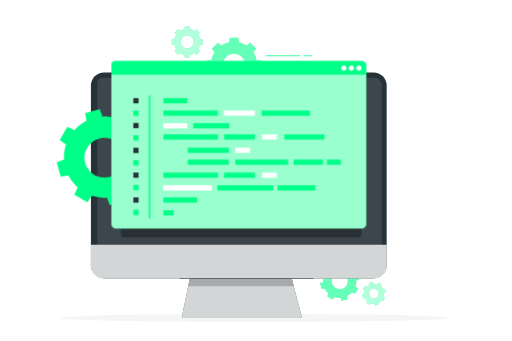
t = 0.00 s
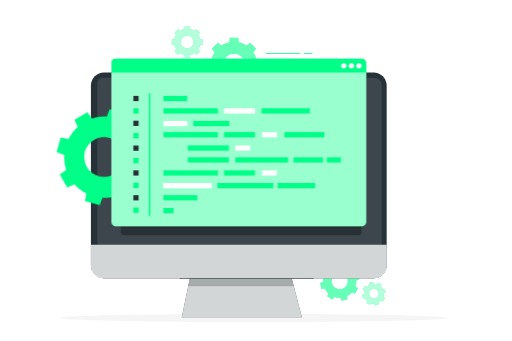
t = 1.25 s
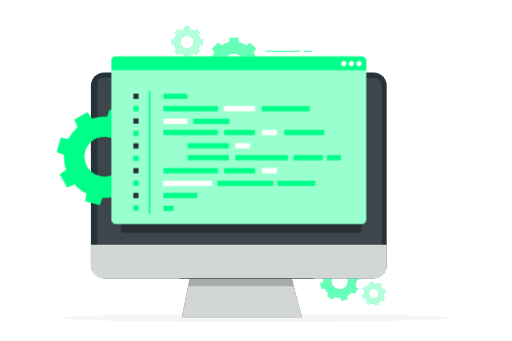
t = 2.00 s
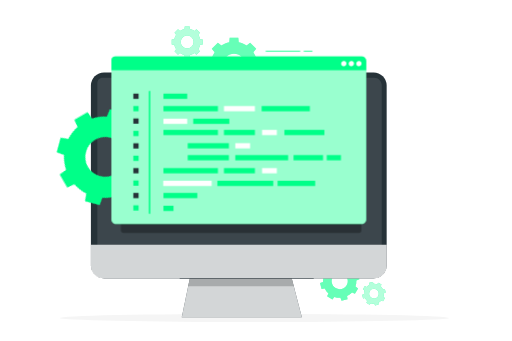
t = 3.50 s
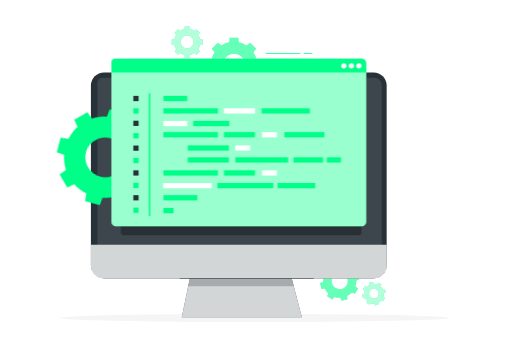
t = 4.25 s
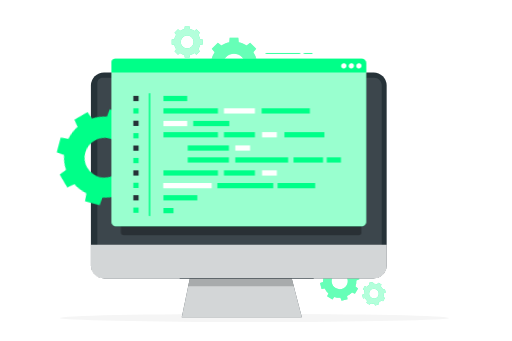
t = 5.75 s

The animated SVG that drew these frames (rendered in a browser with its animation timeline set to each time). Animation: 2 CSS @keyframes rules; one cycle of 6.50 s, repeats indefinitely.

<svg class="animated" id="freepik_stories-software-tester" xmlns="http://www.w3.org/2000/svg" viewBox="0 0 750 500" version="1.1" xmlns:xlink="http://www.w3.org/1999/xlink" xmlns:svgjs="http://svgjs.com/svgjs"><style>svg#freepik_stories-software-tester:not(.animated) .animable {opacity: 0;}svg#freepik_stories-software-tester.animated #freepik--Gear_1--inject-78 {animation: 6s Infinite  linear spin;animation-delay: -0.5s;}svg#freepik_stories-software-tester.animated #freepik--Tab--inject-78 {animation: 1.5s Infinite  linear floating;animation-delay: 0s;}         @keyframes spin {             from {                 transform: rotate(0);               }               to {                 transform: rotate(360deg);               }         }                 @keyframes floating {                0% {                    opacity: 1;                    transform: translateY(0px);                }                50% {                    transform: translateY(-10px);                }                100% {                    opacity: 1;                    transform: translateY(0px);                }            }        .animator-hidden { display: none; }</style><g id="freepik--background-complete--inject-78" class="animable animator-hidden" style="transform-origin: 375px 249.142px;"><g id="elvtyqe59x5fs" class="animable" style="transform-origin: 375px 229.83px;"><g id="elnkswakwwl8o" class="animable" style="transform-origin: 375px 212.709px;"><g id="elqde6jz68lv" class="animable" style="transform-origin: 375px 182.114px;"><g id="eltzht32ayqm" class="animable" style="transform-origin: 479.147px 182.114px;"><path d="M673.734,319.613h-180.746c-3.232,0-5.862-2.63-5.862-5.862V50.477c0-3.232,2.63-5.862,5.862-5.862h180.746c3.232,0,5.862,2.629,5.862,5.862V313.751c0,3.233-2.63,5.862-5.862,5.862ZM492.988,44.866c-3.095,0-5.612,2.518-5.612,5.612V313.751c0,3.095,2.518,5.612,5.612,5.612h180.746c3.095,0,5.612-2.518,5.612-5.612V50.477c0-3.094-2.518-5.612-5.612-5.612h-180.746Z" style="fill: rgb(224, 224, 224); transform-origin: 583.361px 182.114px;" id="elxlyyclvv4nm" class="animable"></path><path d="M465.306,319.613h-180.747c-3.232,0-5.862-2.63-5.862-5.862V50.477c0-3.232,2.629-5.862,5.862-5.862h180.747c3.232,0,5.862,2.629,5.862,5.862V313.751c0,3.233-2.63,5.862-5.862,5.862ZM284.559,44.866c-3.094,0-5.612,2.518-5.612,5.612V313.751c0,3.095,2.518,5.612,5.612,5.612h180.747c3.095,0,5.612-2.518,5.612-5.612V50.477c0-3.094-2.518-5.612-5.612-5.612h-180.747Z" style="fill: rgb(224, 224, 224); transform-origin: 374.933px 182.114px;" id="ely3dcu8228ud" class="animable"></path></g><path d="M257.012,319.613H76.266c-3.232,0-5.862-2.63-5.862-5.862V50.477c0-3.232,2.629-5.862,5.862-5.862h180.746c3.232,0,5.862,2.629,5.862,5.862V313.751c0,3.233-2.63,5.862-5.862,5.862ZM76.266,44.866c-3.094,0-5.612,2.518-5.612,5.612V313.751c0,3.095,2.518,5.612,5.612,5.612h180.746c3.095,0,5.612-2.518,5.612-5.612V50.477c0-3.094-2.517-5.612-5.612-5.612H76.266Z" style="fill: rgb(224, 224, 224); transform-origin: 166.639px 182.114px;" id="eltszwlbb8b6" class="animable"></path></g><rect y="380.683" width="750" height=".12" style="fill: rgb(224, 224, 224); transform-origin: 375px 380.743px;" id="el2xpxkqogxlk" class="animable"></rect></g><g id="elupu69ah7kno" class="animable" style="transform-origin: 375px 406.153px;"><rect x="653.626" y="410.059" width="55.729" height=".421" style="fill: rgb(235, 235, 235); transform-origin: 681.49px 410.27px;" id="elliamodcmxtk" class="animable"></rect><rect x="495.044" y="414.624" width="14.627" height=".421" style="fill: rgb(235, 235, 235); transform-origin: 502.357px 414.835px;" id="elawff19su4wh" class="animable"></rect><rect x="40.645" y="397.261" width="72.675" height=".421" style="fill: rgb(235, 235, 235); transform-origin: 76.9825px 397.472px;" id="elveiqx7895uc" class="animable"></rect><rect x="128.299" y="397.261" width="10.655" height=".421" style="fill: rgb(235, 235, 235); transform-origin: 133.626px 397.472px;" id="el8ewdadnfs4x" class="animable"></rect><rect x="173.586" y="404.365" width="157.613" height=".421" style="fill: rgb(235, 235, 235); transform-origin: 252.393px 404.576px;" id="eloq6q2iwk9lf" class="animable"></rect></g></g><g id="eleu3hpatl64" class="animable" style="transform-origin: 85.3249px 371.445px;"><path d="M82.707,341.945l-11.928,10.966,44.071,47.204s17.907-14.64,5.369-32.839c-12.538-18.199-28.796-25.133-37.512-25.332Z" style="fill: rgb(224, 224, 224); transform-origin: 97.7266px 371.03px;" id="el4q7fdjwtf9" class="animable"></path><path d="M88.101,315.963c2.477,1.694,4.384,4.561,5.617,7.256,1.277,2.79,1.976,5.798,2.029,8.867,.106,6.125-2.648,12.159-7.149,16.268-2.062,1.883-5.004-1.309-2.938-3.195,3.618-3.304,5.747-8.001,5.753-12.913,.003-2.357-.524-4.738-1.488-6.887-.902-2.012-2.262-4.44-4.125-5.713-2.303-1.575-.008-5.261,2.3-3.683h0Z" style="fill: rgb(224, 224, 224); transform-origin: 90.2972px 332.253px;" id="elhvln0h1lad5" class="animable"></path><path d="M126.122,335.963c-9.32,3.194-16.63,11.115-19.35,20.533-.777,2.691-4.925,1.407-4.15-1.276,3.184-11.024,11.766-19.795,22.576-23.499,1.118-.383,2.342,.612,2.583,1.659,.287,1.25-.557,2.205-1.659,2.583h0Z" style="fill: rgb(224, 224, 224); transform-origin: 115.182px 344.81px;" id="el4ban1ssjb64" class="animable"></path><path d="M138.758,366.574c-8.386-3.407-17.976-2.875-25.898,1.524-2.441,1.356-4.429-2.505-1.984-3.863,8.813-4.894,19.809-5.61,29.158-1.812,1.085,.441,1.802,1.524,1.437,2.713-.321,1.045-1.622,1.88-2.713,1.437h0Z" style="fill: rgb(224, 224, 224); transform-origin: 125.664px 364.191px;" id="el1fra51gz7ai" class="animable"></path><path d="M55.717,366.76l11.928-10.967,43.344,47.872s-16.089,16.617-33.173,2.598-22.632-30.801-22.099-39.503Z" style="fill: rgb(224, 224, 224); transform-origin: 83.3357px 383.839px;" id="el81ccryt8xah" class="animable"></path><path d="M33.237,367.974c1.086,1.916,3.322,3.449,5.198,4.507,2.103,1.186,4.48,1.942,6.888,2.142,4.895,.406,9.754-1.321,13.349-4.65,2.05-1.898,4.991,1.295,2.938,3.196-4.472,4.14-10.716,6.379-16.81,5.76-3.051-.31-5.996-1.255-8.665-2.765-2.581-1.461-5.278-3.593-6.76-6.206-1.377-2.429,2.484-4.415,3.863-1.984h0Z" style="fill: rgb(224, 224, 224); transform-origin: 45.6947px 372.949px;" id="elw2q429ff2nl" class="animable"></path><path d="M41.967,408.245c4.597-10.46,14.056-18.278,25.308-20.527,2.736-.547,3.673,3.693,.924,4.242-9.613,1.921-18.119,8.542-22.083,17.561-.475,1.081-1.498,1.796-2.713,1.437-1.024-.303-1.908-1.642-1.437-2.713h0Z" style="fill: rgb(224, 224, 224); transform-origin: 55.844px 399.361px;" id="elvpx8mne3rda" class="animable"></path><path d="M71.319,425.603c-3.001-9.634-1.366-20.532,4.249-28.904,1.556-2.319,5.241-.022,3.683,2.3-5.048,7.525-6.382,17.037-3.69,25.679,.349,1.119-.585,2.349-1.659,2.583-1.228,.267-2.233-.536-2.583-1.659h0Z" style="fill: rgb(224, 224, 224); transform-origin: 74.7331px 411.523px;" id="elmgdkcipcqt8" class="animable"></path><path d="M79.698,340.147c.159,.354-12.392-10.39-23.049-.592-10.657,9.798-2.595,24.178-2.595,24.178l25.644-23.586Z" style="fill: rgb(224, 224, 224); transform-origin: 65.4156px 349.577px;" id="elwamrrvu4gef" class="animable"></path></g><path d="M576.479,78.665c-1.925,2.932-3.22,6.152-3.91,9.474l-5.291,.498v10.245l5.291,.499c.689,3.321,1.984,6.541,3.909,9.474l-3.379,4.081,7.245,7.245,4.081-3.379c2.932,1.925,6.153,3.22,9.474,3.909l.498,5.291h10.245l.498-5.29c3.322-.69,6.542-1.985,9.474-3.91l4.081,3.379,7.245-7.245-3.379-4.082c1.925-2.932,3.22-6.152,3.909-9.474l5.29-.499v-10.245l-5.29-.499c-.69-3.321-1.985-6.541-3.91-9.473l3.379-4.081-7.245-7.245-4.081,3.379c-2.932-1.925-6.153-3.221-9.473-3.91l-.499-5.29h-10.245l-.498,5.291c-3.321,.69-6.541,1.984-9.473,3.909l-4.081-3.379-7.245,7.245,3.379,4.082Zm32.755,5.18c5.126,5.127,5.127,13.439,0,18.566-5.127,5.127-13.44,5.126-18.566,0-5.127-5.127-5.127-13.439,0-18.566,5.127-5.127,13.439-5.127,18.566,0Z" style="fill: rgb(224, 224, 224); transform-origin: 599.519px 93.7595px;" id="ellk1ijg7tk8f" class="animable"></path><path d="M642.888,78.8c-1.138,1.733-1.903,3.636-2.311,5.599l-3.127,.294v6.055l3.127,.295c.407,1.963,1.173,3.866,2.31,5.599l-1.997,2.412,4.282,4.282,2.412-1.997c1.733,1.138,3.636,1.903,5.599,2.311l.294,3.127h6.055l.295-3.127c1.963-.408,3.866-1.173,5.599-2.311l2.412,1.997,4.282-4.282-1.997-2.412c1.138-1.733,1.903-3.636,2.31-5.599l3.126-.295v-6.055l-3.126-.295c-.408-1.963-1.173-3.866-2.311-5.599l1.997-2.412-4.282-4.282-2.412,1.997c-1.733-1.138-3.636-1.904-5.599-2.311l-.295-3.127h-6.055l-.294,3.127c-1.963,.408-3.866,1.173-5.599,2.31l-2.412-1.997-4.282,4.282,1.997,2.412Zm19.359,3.061c3.03,3.03,3.03,7.943,0,10.973-3.03,3.03-7.943,3.03-10.973,0s-3.03-7.943,0-10.973c3.03-3.03,7.943-3.03,10.973,0Z" style="fill: rgb(240, 240, 240); transform-origin: 656.504px 87.7205px;" id="elr6jnx0egfqn" class="animable"></path><path d="M85.521,132.23c-1.138,1.733-1.903,3.636-2.311,5.599l-3.127,.294v6.055l3.127,.295c.407,1.963,1.173,3.866,2.31,5.599l-1.997,2.412,4.282,4.282,2.412-1.997c1.733,1.138,3.636,1.903,5.599,2.311l.294,3.127h6.055l.295-3.127c1.963-.408,3.866-1.173,5.599-2.311l2.412,1.997,4.282-4.282-1.997-2.412c1.138-1.733,1.903-3.636,2.31-5.599l3.126-.295v-6.055l-3.126-.295c-.408-1.963-1.173-3.866-2.311-5.599l1.997-2.412-4.282-4.282-2.412,1.997c-1.733-1.138-3.636-1.904-5.599-2.311l-.295-3.127h-6.055l-.294,3.127c-1.963,.408-3.866,1.173-5.599,2.311l-2.412-1.997-4.282,4.282,1.997,2.412Zm19.359,3.062c3.03,3.03,3.03,7.943,0,10.973-3.03,3.03-7.943,3.03-10.973,0s-3.03-7.943,0-10.973c3.03-3.03,7.943-3.03,10.973,0Z" style="fill: rgb(240, 240, 240); transform-origin: 99.1375px 141.151px;" id="elbwem0tog8a5" class="animable"></path><path d="M162.378,406.13c-1.933,2.944-3.234,6.178-3.926,9.514l-5.313,.5v10.289l5.314,.501c.692,3.335,1.993,6.569,3.926,9.514l-3.394,4.099,7.276,7.275,4.099-3.393c2.945,1.933,6.179,3.234,9.514,3.926l.5,5.313h10.289l.501-5.313c3.336-.693,6.57-1.993,9.514-3.926l4.099,3.393,7.276-7.276-3.393-4.099c1.933-2.945,3.234-6.179,3.926-9.514l5.312-.501v-10.289l-5.312-.501c-.693-3.335-1.993-6.569-3.927-9.514l3.394-4.099-7.276-7.275-4.099,3.393c-2.945-1.933-6.179-3.234-9.514-3.927l-.501-5.313h-10.289l-.5,5.313c-3.335,.693-6.569,1.993-9.514,3.926l-4.099-3.393-7.276,7.276,3.394,4.099Zm32.895,5.202c5.148,5.148,5.149,13.497,0,18.645-5.149,5.149-13.497,5.149-18.646,0s-5.149-13.496,0-18.646c5.149-5.149,13.496-5.149,18.645,0Z" style="fill: rgb(240, 240, 240); transform-origin: 185.519px 421.288px;" id="el89ey2s4vbri" class="animable"></path></g><g id="freepik--Shadow--inject-78" class="animable" style="transform-origin: 372.69px 466.2px;"><ellipse cx="372.69" cy="466.2" rx="285.376" ry="5.907" style="fill: rgb(245, 245, 245); transform-origin: 372.69px 466.2px;" id="eltw0gl18us8" class="animable"></ellipse></g><g id="freepik--Gears_2--inject-78" class="animable" style="transform-origin: 408.342px 243.366px;"><g id="eld81ylln2ze" class="animable" style="transform-origin: 497.748px 412.22px;"><path d="M474.597,404.293c-1.013,2.947-1.419,6.003-1.282,9.014l-4.444,1.592,2.252,8.818,4.664-.734c1.323,2.707,3.146,5.194,5.448,7.294l-2.011,4.256,7.828,4.643,2.77-3.805c2.947,1.012,6.004,1.419,9.014,1.282l1.592,4.444,8.818-2.253-.734-4.663c2.707-1.324,5.194-3.147,7.295-5.448l4.256,2.011,4.643-7.828-3.805-2.77c1.012-2.947,1.419-6.003,1.282-9.014l4.443-1.592-2.252-8.818-4.663,.734c-1.324-2.707-3.147-5.194-5.448-7.294l2.011-4.256-7.828-4.643-2.77,3.806c-2.947-1.013-6.004-1.42-9.014-1.283l-1.592-4.444-8.818,2.253,.734,4.663c-2.707,1.324-5.194,3.146-7.294,5.448l-4.256-2.011-4.643,7.829,3.806,2.77Zm29.193-2.261c5.626,3.337,7.482,10.603,4.145,16.229-3.337,5.627-10.604,7.482-16.229,4.146-5.627-3.337-7.482-10.603-4.145-16.229,3.337-5.626,10.602-7.482,16.229-4.145Z" style="fill: rgb(0, 255, 136); transform-origin: 497.748px 412.22px;" id="elregadr6hlsa" class="animable"></path><g id="elxg4llgi9rai"><path d="M474.597,404.293c-1.013,2.947-1.419,6.003-1.282,9.014l-4.444,1.592,2.252,8.818,4.664-.734c1.323,2.707,3.146,5.194,5.448,7.294l-2.011,4.256,7.828,4.643,2.77-3.805c2.947,1.012,6.004,1.419,9.014,1.282l1.592,4.444,8.818-2.253-.734-4.663c2.707-1.324,5.194-3.147,7.295-5.448l4.256,2.011,4.643-7.828-3.805-2.77c1.012-2.947,1.419-6.003,1.282-9.014l4.443-1.592-2.252-8.818-4.663,.734c-1.324-2.707-3.147-5.194-5.448-7.294l2.011-4.256-7.828-4.643-2.77,3.806c-2.947-1.013-6.004-1.42-9.014-1.283l-1.592-4.444-8.818,2.253,.734,4.663c-2.707,1.324-5.194,3.146-7.294,5.448l-4.256-2.011-4.643,7.829,3.806,2.77Zm29.193-2.261c5.626,3.337,7.482,10.603,4.145,16.229-3.337,5.627-10.604,7.482-16.229,4.146-5.627-3.337-7.482-10.603-4.145-16.229,3.337-5.626,10.602-7.482,16.229-4.145Z" style="fill: rgb(255, 255, 255); opacity: 0.4; transform-origin: 497.748px 412.22px;" class="animable"></path></g></g><g id="eljlt2ev03qm" class="animable" style="transform-origin: 547.952px 430.624px;"><path d="M534.095,425.883c-.606,1.764-.849,3.593-.767,5.395l-2.66,.953,1.348,5.278,2.791-.44c.792,1.62,1.883,3.109,3.261,4.366l-1.204,2.547,4.686,2.779,1.658-2.278c1.764,.606,3.593,.849,5.395,.767l.953,2.66,5.278-1.349-.439-2.791c1.62-.793,3.109-1.883,4.366-3.261l2.547,1.203,2.779-4.686-2.278-1.658c.606-1.764,.849-3.593,.767-5.395l2.659-.953-1.348-5.278-2.791,.439c-.792-1.62-1.883-3.109-3.261-4.366l1.204-2.547-4.686-2.779-1.658,2.278c-1.764-.606-3.594-.85-5.395-.768l-.953-2.66-5.278,1.348,.439,2.791c-1.62,.792-3.109,1.883-4.366,3.26l-2.547-1.204-2.779,4.686,2.278,1.658Zm17.473-1.353c3.367,1.997,4.478,6.346,2.481,9.713-1.997,3.368-6.346,4.478-9.714,2.481-3.368-1.997-4.478-6.346-2.481-9.713,1.997-3.367,6.346-4.478,9.713-2.481Z" style="fill: rgb(0, 255, 136); transform-origin: 547.952px 430.624px;" id="eljbsykjtdfp" class="animable"></path><g id="elkos5s6azhzl"><path d="M534.095,425.883c-.606,1.764-.849,3.593-.767,5.395l-2.66,.953,1.348,5.278,2.791-.44c.792,1.62,1.883,3.109,3.261,4.366l-1.204,2.547,4.686,2.779,1.658-2.278c1.764,.606,3.593,.849,5.395,.767l.953,2.66,5.278-1.349-.439-2.791c1.62-.793,3.109-1.883,4.366-3.261l2.547,1.203,2.779-4.686-2.278-1.658c.606-1.764,.849-3.593,.767-5.395l2.659-.953-1.348-5.278-2.791,.439c-.792-1.62-1.883-3.109-3.261-4.366l1.204-2.547-4.686-2.779-1.658,2.278c-1.764-.606-3.594-.85-5.395-.768l-.953-2.66-5.278,1.348,.439,2.791c-1.62,.792-3.109,1.883-4.366,3.26l-2.547-1.204-2.779,4.686,2.278,1.658Zm17.473-1.353c3.367,1.997,4.478,6.346,2.481,9.713-1.997,3.368-6.346,4.478-9.714,2.481-3.368-1.997-4.478-6.346-2.481-9.713,1.997-3.367,6.346-4.478,9.713-2.481Z" style="fill: rgb(255, 255, 255); opacity: 0.7; transform-origin: 547.952px 430.624px;" class="animable"></path></g></g><g id="elfhpmbap18ol" class="animable" style="transform-origin: 342.738px 95.107px;"><path d="M314.352,76.512c-2.371,3.612-3.966,7.579-4.816,11.671l-6.517,.613v12.621l6.518,.614c.849,4.091,2.444,8.058,4.816,11.67l-4.162,5.028,8.924,8.924,5.028-4.162c3.612,2.371,7.579,3.966,11.67,4.816l.614,6.518h12.621l.614-6.517c4.092-.85,8.058-2.445,11.671-4.816l5.028,4.162,8.925-8.924-4.162-5.028c2.371-3.612,3.966-7.579,4.816-11.67l6.516-.614v-12.621l-6.516-.614c-.85-4.091-2.445-8.058-4.817-11.67l4.162-5.028-8.924-8.924-5.028,4.162c-3.612-2.372-7.58-3.967-11.67-4.817l-.614-6.517h-12.621l-.614,6.518c-4.091,.85-8.058,2.444-11.67,4.816l-5.028-4.162-8.925,8.925,4.162,5.028Zm39.999,6.981c6.413,6.414,6.414,16.813,0,23.227-6.415,6.414-16.814,6.414-23.227,0-6.414-6.414-6.414-16.813,0-23.228,6.414-6.414,16.812-6.414,23.227,0Z" style="fill: rgb(0, 255, 136); transform-origin: 342.738px 95.107px;" id="el6d8w25c024t" class="animable"></path><g id="elip1y6f1e7um"><path d="M314.352,76.512c-2.371,3.612-3.966,7.579-4.816,11.671l-6.517,.613v12.621l6.518,.614c.849,4.091,2.444,8.058,4.816,11.67l-4.162,5.028,8.924,8.924,5.028-4.162c3.612,2.371,7.579,3.966,11.67,4.816l.614,6.518h12.621l.614-6.517c4.092-.85,8.058-2.445,11.671-4.816l5.028,4.162,8.925-8.924-4.162-5.028c2.371-3.612,3.966-7.579,4.816-11.67l6.516-.614v-12.621l-6.516-.614c-.85-4.091-2.445-8.058-4.817-11.67l4.162-5.028-8.924-8.924-5.028,4.162c-3.612-2.372-7.58-3.967-11.67-4.817l-.614-6.517h-12.621l-.614,6.518c-4.091,.85-8.058,2.444-11.67,4.816l-5.028-4.162-8.925,8.925,4.162,5.028Zm39.999,6.981c6.413,6.414,6.414,16.813,0,23.227-6.415,6.414-16.814,6.414-23.227,0-6.414-6.414-6.414-16.813,0-23.228,6.414-6.414,16.812-6.414,23.227,0Z" style="fill: rgb(255, 255, 255); opacity: 0.4; transform-origin: 342.738px 95.107px;" class="animable"></path></g></g><g id="eljqx401hw08" class="animable" style="transform-origin: 274.141px 61.5165px;"><path d="M257.924,50.894c-1.355,2.063-2.266,4.33-2.752,6.668l-3.723,.351v7.211l3.724,.351c.485,2.337,1.396,4.603,2.751,6.667l-2.378,2.872,5.099,5.099,2.872-2.378c2.064,1.355,4.33,2.266,6.667,2.751l.351,3.724h7.21l.351-3.724c2.338-.486,4.604-1.397,6.668-2.752l2.873,2.378,5.099-5.099-2.378-2.873c1.355-2.064,2.266-4.33,2.751-6.668l3.723-.351v-7.211l-3.723-.351c-.485-2.337-1.397-4.604-2.752-6.667l2.378-2.872-5.099-5.099-2.872,2.378c-2.064-1.355-4.33-2.267-6.667-2.752l-.351-3.724h-7.211l-.351,3.724c-2.337,.485-4.604,1.396-6.667,2.751l-2.873-2.378-5.099,5.099,2.378,2.873Zm22.852,3.988c3.664,3.664,3.664,9.606,0,13.27-3.665,3.665-9.606,3.664-13.27,0-3.665-3.665-3.665-9.606,0-13.27,3.665-3.664,9.606-3.665,13.27,0Z" style="fill: rgb(0, 255, 136); transform-origin: 274.141px 61.5165px;" id="elocd7xuh6nra" class="animable"></path><g id="eleeff21pvdzb"><path d="M257.924,50.894c-1.355,2.063-2.266,4.33-2.752,6.668l-3.723,.351v7.211l3.724,.351c.485,2.337,1.396,4.603,2.751,6.667l-2.378,2.872,5.099,5.099,2.872-2.378c2.064,1.355,4.33,2.266,6.667,2.751l.351,3.724h7.21l.351-3.724c2.338-.486,4.604-1.397,6.668-2.752l2.873,2.378,5.099-5.099-2.378-2.873c1.355-2.064,2.266-4.33,2.751-6.668l3.723-.351v-7.211l-3.723-.351c-.485-2.337-1.397-4.604-2.752-6.667l2.378-2.872-5.099-5.099-2.872,2.378c-2.064-1.355-4.33-2.267-6.667-2.752l-.351-3.724h-7.211l-.351,3.724c-2.337,.485-4.604,1.396-6.667,2.751l-2.873-2.378-5.099,5.099,2.378,2.873Zm22.852,3.988c3.664,3.664,3.664,9.606,0,13.27-3.665,3.665-9.606,3.664-13.27,0-3.665-3.665-3.665-9.606,0-13.27,3.665-3.664,9.606-3.665,13.27,0Z" style="fill: rgb(255, 255, 255); opacity: 0.7; transform-origin: 274.141px 61.5165px;" class="animable"></path></g></g></g><g id="freepik--Device--inject-78" class="animable" style="transform-origin: 349.765px 285.73px;"><g id="eldprx3knzqow" class="animable" style="transform-origin: 349.765px 285.73px;"><rect x="132.932" y="106.246" width="433.667" height="302.044" rx="19.252" ry="19.252" style="fill: rgb(38, 50, 56); transform-origin: 349.765px 257.268px;" id="elizjg1tteo9" class="animable"></rect><g id="el38cqgr8425k"><path d="M149.981,113.951h398.156c6.215,0,11.262,5.046,11.262,11.262v234.177H142.343V121.588c0-4.215,3.422-7.637,7.637-7.637Z" style="fill: rgb(255, 255, 255); opacity: 0.1; transform-origin: 350.871px 236.671px;" class="animable"></path></g><g id="el5yt9jlwj26g"><path d="M132.932,359.05h433.667v30.654c0,10.257-8.328,18.585-18.585,18.585H151.355c-10.168,0-18.423-8.255-18.423-18.423v-30.816h0Z" style="fill: rgb(255, 255, 255); opacity: 0.8; transform-origin: 349.765px 383.669px;" class="animable"></path></g><g id="el9cyt93lgj8l" class="animable" style="transform-origin: 354.207px 436.753px;"><polygon points="442.229 465.215 266.185 465.215 277.926 408.29 427.44 408.29 442.229 465.215" style="fill: rgb(38, 50, 56); transform-origin: 354.207px 436.753px;" id="el7l5nr5okkud" class="animable"></polygon><g id="el4q8cp8a9bix"><polygon points="442.229 465.215 266.185 465.215 277.926 408.29 427.44 408.29 442.229 465.215" style="fill: rgb(255, 255, 255); opacity: 0.8; transform-origin: 354.207px 436.753px;" class="animable"></polygon></g><g id="eltxey1e73l1b"><polygon points="430.417 419.752 275.471 419.752 277.926 408.29 427.44 408.29 430.417 419.752" style="opacity: 0.2; transform-origin: 352.944px 414.021px;" class="animable"></polygon></g></g></g><path d="M459.335,408.664h-195.962c-.207,0-.375-.168-.375-.375s.168-.375,.375-.375h195.962c.207,0,.375,.168,.375,.375s-.168,.375-.375,.375Z" style="fill: rgb(38, 50, 56); transform-origin: 361.354px 408.289px;" id="elow4dxukchp" class="animable"></path></g><g id="freepik--Gear_1--inject-78" class="animable" style="transform-origin: 153.137px 230.505px;"><path d="M103.293,197.852c-4.165,6.342-6.965,13.309-8.458,20.494l-11.444,1.077v22.163l11.445,1.079c1.49,7.183,4.292,14.15,8.457,20.494l-7.31,8.829,15.672,15.672,8.829-7.309c6.343,4.164,13.309,6.966,20.494,8.457l1.078,11.445h22.163l1.078-11.445c7.185-1.493,14.151-4.294,20.494-8.458l8.829,7.309,15.672-15.672-7.309-8.829c4.164-6.343,6.965-13.309,8.456-20.494l11.443-1.078,.002-22.163-11.444-1.079c-1.492-7.184-4.294-14.15-8.458-20.493l7.31-8.829-15.672-15.672-8.829,7.309c-6.343-4.165-13.31-6.967-20.494-8.458l-1.079-11.444h-22.163l-1.078,11.445c-7.185,1.492-14.151,4.292-20.493,8.457l-8.829-7.31-15.672,15.672,7.31,8.829Zm70.49,13.017c11.401,11.401,11.402,29.888,0,41.29-11.403,11.403-29.89,11.401-41.291,0-11.402-11.402-11.402-29.888,0-41.291,11.402-11.402,29.887-11.402,41.29,0Z" style="fill: rgb(0, 255, 136); transform-origin: 153.137px 230.505px;" id="elezcvt1ic3h9" class="animable"></path></g><g id="freepik--Tab--inject-78" class="animable" style="transform-origin: 349.835px 214.793px;"><g id="el5pma5d1l5h"><path d="M176.749,332.599h352.79v12.436c0,1.801-1.462,3.263-3.263,3.263H180.87c-2.274,0-4.12-1.846-4.12-4.12v-11.58h0Z" style="opacity: 0.3; transform-origin: 353.144px 340.448px;" class="animable"></path></g><g id="eltq3chymgh9" class="animable" style="transform-origin: 349.835px 208.234px;"><g id="elojtyzmv4bar" class="animable" style="transform-origin: 349.8px 212.339px;"><path d="M169.732,89.497h360.137c3.711,0,6.725,3.013,6.725,6.725v232.233c0,3.711-3.013,6.725-6.725,6.725H169.732c-3.711,0-6.725-3.013-6.725-6.725V96.222c0-3.711,3.013-6.724,6.724-6.724Z" style="fill: rgb(0, 255, 136); transform-origin: 349.8px 212.339px;" id="el5vo9vjg5z07" class="animable"></path><g id="el1vggpmy0oii"><path d="M169.732,89.497h360.137c3.711,0,6.725,3.013,6.725,6.725v232.233c0,3.711-3.013,6.725-6.725,6.725H169.732c-3.711,0-6.725-3.013-6.725-6.725V96.222c0-3.711,3.013-6.724,6.724-6.724Z" style="fill: rgb(255, 255, 255); opacity: 0.6; transform-origin: 349.8px 212.339px;" class="animable"></path></g></g><path d="M536.663,109.689H163.008v-15.295c0-2.704,2.192-4.896,4.896-4.896h362.138c3.657,0,6.621,2.964,6.621,6.621v13.571Z" style="fill: rgb(0, 255, 136); transform-origin: 349.836px 99.594px;" id="eliwnwo8n300l" class="animable"></path><path d="M529.681,99.096c.518,2.739-1.837,5.096-4.576,4.578-1.522-.288-2.767-1.532-3.056-3.054-.521-2.741,1.838-5.1,4.579-4.58,1.521,.289,2.766,1.534,3.054,3.056Z" style="fill: rgb(255, 255, 255); transform-origin: 525.865px 99.8568px;" id="elfdew4c6jv9d" class="animable"></path><path d="M518.628,99.096c.519,2.74-1.838,5.097-4.577,4.578-1.522-.288-2.767-1.533-3.056-3.054-.52-2.74,1.838-5.099,4.578-4.579,1.522,.289,2.766,1.534,3.055,3.056Z" style="fill: rgb(255, 255, 255); transform-origin: 514.811px 99.8574px;" id="el4z0nfkggtrh" class="animable"></path><path d="M507.576,99.096c.519,2.739-1.837,5.096-4.576,4.578-1.522-.288-2.767-1.532-3.056-3.054-.521-2.741,1.837-5.1,4.578-4.58,1.522,.289,2.766,1.534,3.054,3.056Z" style="fill: rgb(255, 255, 255); transform-origin: 503.76px 99.8568px;" id="elzijl81zbax" class="animable"></path><rect x="195.128" y="143.88" width="7.682" height="7.682" style="fill: rgb(38, 50, 56); transform-origin: 198.969px 147.721px;" id="elwyku3it7wo" class="animable"></rect><rect x="195.128" y="162.076" width="7.682" height="7.682" style="fill: rgb(0, 255, 136); transform-origin: 198.969px 165.917px;" id="el5vn8f0xq9hq" class="animable"></rect><rect x="195.128" y="180.273" width="7.682" height="7.682" style="fill: rgb(38, 50, 56); transform-origin: 198.969px 184.114px;" id="elv6fmpttq9uk" class="animable"></rect><rect x="195.128" y="198.47" width="7.682" height="7.682" style="fill: rgb(0, 255, 136); transform-origin: 198.969px 202.311px;" id="el9zc36v9zsr" class="animable"></rect><rect x="195.128" y="216.667" width="7.682" height="7.682" style="fill: rgb(38, 50, 56); transform-origin: 198.969px 220.508px;" id="elzg18anpdml" class="animable"></rect><rect x="195.128" y="234.864" width="7.682" height="7.682" style="fill: rgb(0, 255, 136); transform-origin: 198.969px 238.705px;" id="elh9dk8fk0xgj" class="animable"></rect><rect x="195.128" y="253.061" width="7.682" height="7.682" style="fill: rgb(38, 50, 56); transform-origin: 198.969px 256.902px;" id="elfultv3f1odf" class="animable"></rect><rect x="195.128" y="271.258" width="7.682" height="7.682" style="fill: rgb(0, 255, 136); transform-origin: 198.969px 275.099px;" id="elihtvrq5q9n" class="animable"></rect><rect x="195.128" y="289.454" width="7.682" height="7.682" style="fill: rgb(38, 50, 56); transform-origin: 198.969px 293.295px;" id="el9uqqog62vri" class="animable"></rect><rect x="195.128" y="307.651" width="7.682" height="7.682" style="fill: rgb(0, 255, 136); transform-origin: 198.969px 311.492px;" id="elabwebrhsunl" class="animable"></rect><rect x="239.255" y="143.88" width="34.885" height="7.682" style="fill: rgb(0, 255, 136); transform-origin: 256.697px 147.721px;" id="elfcpekysbs2j" class="animable"></rect><rect x="239.255" y="180.592" width="34.885" height="7.682" style="fill: rgb(255, 255, 255); transform-origin: 256.697px 184.433px;" id="elci2sl6xfi6n" class="animable"></rect><rect x="239.255" y="162.076" width="79.9" height="7.682" style="fill: rgb(0, 255, 136); transform-origin: 279.205px 165.917px;" id="el4o2tp93fmmm" class="animable"></rect><rect x="328.009" y="162.076" width="45.388" height="7.682" style="fill: rgb(255, 255, 255); transform-origin: 350.703px 165.917px;" id="elrcma6wzx4wn" class="animable"></rect><rect x="239.255" y="197.027" width="79.9" height="7.682" style="fill: rgb(0, 255, 136); transform-origin: 279.205px 200.868px;" id="ell7rbascnkzo" class="animable"></rect><rect x="328.009" y="197.027" width="45.388" height="7.682" style="fill: rgb(0, 255, 136); transform-origin: 350.703px 200.868px;" id="elv2feqswckr" class="animable"></rect><rect x="274.878" y="216.497" width="60.362" height="7.682" style="fill: rgb(0, 255, 136); transform-origin: 305.059px 220.338px;" id="el8hi8uz8trf7" class="animable"></rect><rect x="383.873" y="197.027" width="21.697" height="7.682" style="fill: rgb(255, 255, 255); transform-origin: 394.721px 200.868px;" id="el2oixonxgig" class="animable"></rect><rect x="239.255" y="253.061" width="79.9" height="7.682" style="fill: rgb(0, 255, 136); transform-origin: 279.205px 256.902px;" id="elwwg8atpvwqn" class="animable"></rect><rect x="328.009" y="253.061" width="45.388" height="7.682" style="fill: rgb(0, 255, 136); transform-origin: 350.703px 256.902px;" id="elo5c7efvfoxg" class="animable"></rect><rect x="318.353" y="271.641" width="81.931" height="7.682" style="fill: rgb(0, 255, 136); transform-origin: 359.319px 275.482px;" id="el7cctpjn7ky" class="animable"></rect><rect x="406.64" y="271.641" width="55.136" height="7.682" style="fill: rgb(0, 255, 136); transform-origin: 434.208px 275.482px;" id="elfd3i2fq2fs7" class="animable"></rect><rect x="383.873" y="253.061" width="21.697" height="7.682" style="fill: rgb(255, 255, 255); transform-origin: 394.721px 256.902px;" id="elke7qs2g1euh" class="animable"></rect><rect x="238.937" y="271.641" width="71.126" height="7.682" style="fill: rgb(255, 255, 255); transform-origin: 274.5px 275.482px;" id="elrkmmspn8cs" class="animable"></rect><rect x="344.63" y="216.497" width="21.697" height="7.682" style="fill: rgb(255, 255, 255); transform-origin: 355.478px 220.338px;" id="elvj5i8602o" class="animable"></rect><rect x="429.998" y="233.988" width="43.284" height="7.682" style="fill: rgb(0, 255, 136); transform-origin: 451.64px 237.829px;" id="elq0dw9ivp8t" class="animable"></rect><rect x="478.786" y="233.988" width="20.763" height="7.682" style="fill: rgb(0, 255, 136); transform-origin: 489.168px 237.829px;" id="el2ybzovdwa74" class="animable"></rect><rect x="282.968" y="180.574" width="52.915" height="7.682" style="fill: rgb(0, 255, 136); transform-origin: 309.425px 184.415px;" id="elea8qftppwu6" class="animable"></rect><rect x="416.618" y="197.027" width="58.64" height="7.682" style="fill: rgb(0, 255, 136); transform-origin: 445.938px 200.868px;" id="elbzub2ccx27p" class="animable"></rect><rect x="274.878" y="233.988" width="60.362" height="7.682" style="fill: rgb(0, 255, 136); transform-origin: 305.059px 237.829px;" id="el7x5nmn3jt3f" class="animable"></rect><rect x="344.63" y="233.988" width="77.465" height="7.682" style="fill: rgb(0, 255, 136); transform-origin: 383.363px 237.829px;" id="elxdhljtkmvkp" class="animable"></rect><rect x="383.276" y="162.076" width="70.665" height="7.682" style="fill: rgb(0, 255, 136); transform-origin: 418.608px 165.917px;" id="elabneknlp8kg" class="animable"></rect><rect x="239.255" y="289.454" width="49.678" height="7.682" style="fill: rgb(0, 255, 136); transform-origin: 264.094px 293.295px;" id="ellqk4xrwoe3m" class="animable"></rect><rect x="239.255" y="308.281" width="14.756" height="7.682" style="fill: rgb(0, 255, 136); transform-origin: 246.633px 312.122px;" id="elewt70m6l776" class="animable"></rect><path d="M217.882,140.58v178.803c0,1.448,2.25,1.45,2.25,0V140.58c0-1.448-2.25-1.45-2.25,0h0Z" style="fill: rgb(0, 255, 136); transform-origin: 219.007px 229.982px;" id="elnwlp1c65chc" class="animable"></path><g id="el7bao9f57k0t" class="animable" style="transform-origin: 423.45px 81.788px;"><path d="M439.533,82.288h-49.986c-.276,0-.5-.224-.5-.5s.224-.5,.5-.5h49.986c.276,0,.5,.224,.5,.5s-.224,.5-.5,.5Z" style="fill: rgb(0, 255, 136); transform-origin: 414.54px 81.788px;" id="el2zpnnkzbxrl" class="animable"></path><path d="M457.353,82.288h-12.034c-.276,0-.5-.224-.5-.5s.224-.5,.5-.5h12.034c.276,0,.5,.224,.5,.5s-.224,.5-.5,.5Z" style="fill: rgb(0, 255, 136); transform-origin: 451.336px 81.788px;" id="elep0fneqhsgc" class="animable"></path></g></g></g><g id="freepik--Speech_Bubble--inject-78" class="animable animator-hidden" style="transform-origin: 674.41px 145.449px;"><g id="elj28ca361o5f" class="animable" style="transform-origin: 674.41px 145.449px;"><g id="elmgiqiwgbsf" class="animable" style="transform-origin: 674.41px 145.449px;"><path d="M685.229,129.648c-8.727-6.753-21.275-5.153-28.028,3.574-5.213,6.737-5.428,15.742-1.249,22.61l-1.746,5.741,6.317-.539c.087,.07,.163,.147,.252,.216,8.727,6.753,21.275,5.153,28.028-3.574,6.753-8.727,5.153-21.275-3.574-28.028Z" style="fill: rgb(0, 255, 136); transform-origin: 673.008px 145.449px;" id="elg68nreohrad" class="animable"></path><g id="elhyc5a8xucx"><path d="M685.229,129.648c-8.727-6.753-21.275-5.153-28.028,3.574-5.213,6.737-5.428,15.742-1.249,22.61l-1.746,5.741,6.317-.539c.087,.07,.163,.147,.252,.216,8.727,6.753,21.275,5.153,28.028-3.574,6.753-8.727,5.153-21.275-3.574-28.028Z" style="fill: rgb(255, 255, 255); opacity: 0.7; transform-origin: 673.008px 145.449px;" class="animable"></path></g><path d="M695.512,145.486h-.013c-.139-.007-.244-.125-.237-.263,.335-6.379-2.807-12.9-8.003-16.614-.112-.081-.138-.237-.058-.349,.08-.113,.237-.138,.349-.058,5.331,3.811,8.555,10.502,8.212,17.048-.008,.133-.118,.237-.25,.237Z" style="fill: rgb(0, 255, 136); transform-origin: 691.471px 136.821px;" id="el7bxeu2o2key" class="animable"></path><path d="M694.709,151.357c-.032,0-.064-.006-.095-.019-.128-.052-.189-.198-.137-.326,.362-.88,.543-1.849,.522-2.8-.003-.138,.106-.252,.244-.255h.006c.136,0,.247,.108,.25,.245,.022,1.02-.172,2.058-.56,3.001-.04,.097-.133,.155-.231,.155Z" style="fill: rgb(0, 255, 136); transform-origin: 694.98px 149.657px;" id="el70i1zfn7gt" class="animable"></path></g><g id="elh7yjwurfyws" class="animable" style="transform-origin: 673.521px 145.449px;"><g id="el30zt6zp48te"><rect x="665.299" y="143.772" width="16.443" height="3.355" style="fill: rgb(0, 255, 136); transform-origin: 673.52px 145.45px; transform: rotate(136.072deg);" class="animable"></rect></g><g id="elqj0vcmzvulb"><rect x="665.299" y="143.772" width="16.443" height="3.355" style="fill: rgb(0, 255, 136); transform-origin: 673.52px 145.45px; transform: rotate(46.072deg);" class="animable"></rect></g></g></g></g><g id="freepik--Character--inject-78" class="animable animator-hidden" style="transform-origin: 581.427px 292.202px;"><g id="elazdobgykr0b" class="animable" style="transform-origin: 581.427px 292.202px;"><g id="elj6yjw3bdl1r" class="animable" style="transform-origin: 652.14px 188.264px;"><path d="M677.934,193.313c5.347-2.562,8.539-8.973,7.362-14.784-3.096,1.195-6.224,2.399-9.507,2.884-3.283,.485-6.782,.197-9.665-1.447-2.171-1.239-3.857-3.154-5.579-4.965-1.722-1.811-3.596-3.6-5.942-4.46-2.347-.86-5.288-.565-6.92,1.328l-3.588,5.105c2.205-.396,4.432,1.025,5.6,2.937,1.169,1.912,1.479,4.217,1.616,6.454,.137,2.236,.131,4.512,.762,6.662,.807,2.751,2.621,5.123,4.777,7.013,4.785,4.195,11.509,6.174,17.757,4.965,6.248-1.21,11.833-5.678,14.132-11.612-3.573,.569-7.24,.542-10.805-.079Z" style="fill: rgb(38, 50, 56); transform-origin: 666.417px 187.719px;" id="el9oi0bbzt8ka" class="animable"></path><g id="el6c1fpifoke" class="animable" style="transform-origin: 632.774px 188.264px;"><path d="M629.645,166.225s-8.685,14.016-9.279,18.478c-3.184,2.457-5.104-2.929-4.649-10.001,.373-5.789,3.695-11.895,8.81-13.906,7.185-2.824,5.118,5.429,5.118,5.429Z" style="fill: rgb(38, 50, 56); transform-origin: 622.786px 172.757px;" id="eld9t99xmw0r" class="animable"></path><g id="elfud8bpnpwn4" class="animable" style="transform-origin: 632.774px 188.264px;"><g id="el0mtke3gu3zi" class="animable" style="transform-origin: 632.774px 188.264px;"><path d="M641.472,190.843l-10.24,5.534-2.102,2.075c.502,1.542,.91,3.12,1.014,4.624,.16,1.958-1.657,3.434-3.06,4.706-2.017,1.006,1.863,10.285,1.863,10.285l13.271-13.735c-2.476-6.071-1.848-10.977-.745-13.489Z" style="fill: rgb(253, 187, 181); transform-origin: 634.36px 204.455px;" id="elbzc84kv8o5p" class="animable"></path><g id="elywov9tx459"><path d="M630.177,203.658c2.89-1.401,6.148-3.978,6.06-7.245-.046-1.376-.231-2.693-.487-3.548l-6.214,6.926c.358,1.231,.459,2.034,.642,3.867Z" style="opacity: 0.2; transform-origin: 632.887px 198.262px;" class="animable"></path></g><path d="M645.837,176.535c-1.811,10.199-2.361,14.543-8.121,19.484-8.664,7.432-20.708,3.667-21.959-6.7-1.126-9.331,2.024-24.442,12.48-27.908,10.302-3.415,19.411,4.926,17.6,15.125Z" style="fill: rgb(253, 187, 181); transform-origin: 630.805px 180.27px;" id="elu9l9s4p9vfk" class="animable"></path><path d="M631.698,179.48c-.055,.966-.649,1.759-1.328,1.773-.678,.014-1.184-.758-1.129-1.724,.055-.966,.649-1.759,1.328-1.773,.678-.014,1.184,.758,1.129,1.724Z" style="fill: rgb(38, 50, 56); transform-origin: 630.469px 179.504px;" id="elbk5resc7d2g" class="animable"></path><path d="M621.937,178.258c0,.937-.546,1.741-1.22,1.795-.674,.054-1.222-.663-1.222-1.6,0-.937,.546-1.74,1.22-1.794,.674-.054,1.221,.662,1.222,1.6Z" style="fill: rgb(38, 50, 56); transform-origin: 620.716px 178.356px;" id="elsoo0c8z5yud" class="animable"></path><path d="M634.598,176.296c-.132,.002-.261-.049-.354-.152-1.444-1.614-3.274-1.268-3.295-1.264-.271,.052-.524-.123-.559-.398-.034-.275,.16-.542,.435-.597,.096-.019,2.393-.455,4.184,1.549,.178,.2,.152,.521-.059,.717-.102,.094-.228,.143-.352,.145Z" style="fill: rgb(38, 50, 56); transform-origin: 632.757px 175.064px;" id="el6q6ejgkbjgn" class="animable"></path><path d="M618.743,173.42c-.117-.045-.215-.131-.266-.251-.106-.246,.023-.537,.288-.649,2.659-1.129,4.632,.056,4.715,.108,.234,.144,.291,.446,.126,.675-.164,.228-.486,.296-.72,.154-.077-.047-1.621-.944-3.735-.047-.137,.058-.283,.058-.407,.01Z" style="fill: rgb(38, 50, 56); transform-origin: 621.07px 172.783px;" id="elp8nfvapsyvm" class="animable"></path><path d="M620.042,164.079c2.396-4.423,11.473-8.204,21.466-3.34,14.972,5.887,6.486,30.223,2.159,25.121-1.177-1.387-2.159-2.755-2.979-4.065-4.928-7.871-12.039-14.137-20.613-17.703l-.033-.014Z" style="fill: rgb(38, 50, 56); transform-origin: 635.024px 172.509px;" id="el5hpijjuwo5s" class="animable"></path><path d="M648.238,185.176c-1.392,2.005-3.477,3.162-5.324,3.463-2.778,.452-3.813-4.041-2.654-6.688,1.044-2.383,3.854-3.781,6.457-3.022,2.564,.748,3.113,3.955,1.521,6.248Z" style="fill: rgb(253, 187, 181); transform-origin: 644.462px 183.696px;" id="elrg7v6b34iw8" class="animable"></path><path d="M624.907,177.6s-1.933,3.712-3.95,5.957c-.352,.392-.208,1.021,.27,1.244,1.229,.574,2.751,.277,2.751,.277l.93-7.478Z" style="fill: rgb(239, 120, 120); transform-origin: 622.835px 181.377px;" id="elb091cekz2oi" class="animable"></path></g><path d="M630.776,177.733l-2.367-.562s1.293,1.767,2.367,.562Z" style="fill: rgb(38, 50, 56); transform-origin: 629.592px 177.662px;" id="elmjjhadajmd" class="animable"></path><path d="M621.061,176.686l-2.396-.42c1.111,1.343,2.073,.829,2.396,.42Z" style="fill: rgb(38, 50, 56); transform-origin: 619.863px 176.7px;" id="elm4sbkqenn5b" class="animable"></path></g><g id="el1z5w9fmww69h"><path d="M643.667,186.11c-.118,0-.224-.084-.246-.204-.025-.136,.064-.266,.2-.292,1.498-.281,2.202-1.008,2.528-1.568,.36-.618,.364-1.197,.259-1.506-.214-.624-.967-1.149-1.705-.906-.137,.046-.273-.029-.315-.159-.043-.131,.028-.272,.159-.315,1.03-.337,2.039,.356,2.334,1.219,.146,.428,.146,1.157-.3,1.92-.379,.65-1.184,1.492-2.868,1.808-.016,.003-.031,.004-.046,.004Z" style="opacity: 0.2; transform-origin: 645.192px 183.592px;" class="animable"></path></g></g><path d="M622.869,188.395c.718,1.173,1.559,3.431,1.559,3.431,.218-.039,.437-.079,.652-.129,2.947-.607,4.114-1.863,4.513-3.07,.216-.661,.194-1.315,.109-1.833-.093-.601-.296-1.008-.296-1.008-1.37,1.255-4.074,2.033-5.535,2.388-.61,.155-1.001,.223-1.001,.223Z" style="fill: rgb(38, 50, 56); transform-origin: 626.316px 188.806px;" id="elagtvlby2ld" class="animable"></path><path d="M623.87,188.173l.485,.999c2.774-.579,4.65-1.358,5.346-2.379-.093-.601-.296-1.008-.296-1.008-1.37,1.255-4.074,2.033-5.535,2.388Z" style="fill: rgb(255, 255, 255); transform-origin: 626.785px 187.479px;" id="elyijxewqqk4i" class="animable"></path><path d="M625.079,191.697c2.947-.607,4.114-1.863,4.513-3.07-.996,.245-2.17,.652-3.139,1.323-.743,.509-1.145,1.143-1.375,1.747Z" style="fill: rgb(255, 75, 75); transform-origin: 627.335px 190.162px;" id="elh4xcqflcmvc" class="animable"></path></g><g id="elux6e8c4urrj" class="animable" style="transform-origin: 629.555px 335.272px;"><path d="M617.703,208.202c-4.881,2.391-8.583,6.648-10.305,11.803-3.09,9.247-4.864,23.437-4.864,23.437l-15.248-14.119-9.627,7.747s22.484,29.697,25.221,30.427c8.093,2.158,12.53-16.428,12.53-16.428l2.84-43.134-.547,.268Z" style="fill: rgb(0, 255, 136); transform-origin: 597.955px 237.803px;" id="elhp05pa989kw" class="animable"></path><g id="el55idv9a6wa6" class="animable" style="transform-origin: 654.391px 456.12px;"><path d="M662.262,450.129l-1.053,1.467-2.09-.901-1.303,6.444-8.817,12.316s-3.355,.537-.712-6.461c.12-.318,.216-.669,.279-1.06,.785-4.186-.942-12.212-.942-12.212l4.838-6.758s.504,.008,1.363,.149c2.004,.335,6.012,1.312,8.438,7.014Z" style="fill: rgb(0, 255, 136); transform-origin: 654.768px 456.214px;" id="el7lsqazullyf" class="animable"></path><g id="el6ms8opanmjg"><path d="M662.262,450.129l-1.053,1.467-2.09-.901-1.303,6.444-8.817,12.316s-3.355,.537-.712-6.461c.12-.318,.216-.669,.279-1.06,.785-4.186-.942-12.212-.942-12.212l4.838-6.758s.504,.008,1.363,.149c2.004,.335,6.012,1.312,8.438,7.014Z" style="opacity: 0.2; transform-origin: 654.768px 456.214px;" class="animable"></path></g><path d="M653.824,443.116l.02,.015c-1.625,.174-.199,7.388-.853,11.435-.589,3.611-2.146,7.017-4.426,7.37,.785-4.186-2.046-13.726-2.046-13.726l3.891-5.434s2.556,.199,3.414,.34Z" style="fill: rgb(239, 120, 120); transform-origin: 650.181px 452.356px;" id="elf2gsfe8d7tm" class="animable"></path></g><g id="elcv2yxbce8s" class="animable" style="transform-origin: 637.865px 462.031px;"><path d="M648.765,468.998l-1.797-.003-.499-2.236-5.946,2.706h-15.066s-2.396-2.428,4.779-4.363c.326-.088,.665-.215,1.016-.392,3.826-1.808,9.271-7.917,9.271-7.917h8.267s.288,.417,.677,1.201c.903,1.834,2.463,5.682-.703,11.003Z" style="fill: rgb(0, 255, 136); transform-origin: 637.865px 463.129px;" id="eltbm3e9ill4" class="animable"></path><path d="M649.467,457.996v.025c-1.092-1.227-6.059,4.161-9.697,5.995-3.249,1.632-6.9,2.352-8.518,.696,3.826-1.808,9.901-10.115,9.901-10.115l6.642,.203s1.282,2.412,1.671,3.197Z" style="fill: rgb(253, 187, 181); transform-origin: 640.359px 460.125px;" id="elcnnx7zheyd" class="animable"></path></g><path d="M633.697,391.265c-4.101-10.456-9.122-20.741-15.154-29.064,24.657-65.433,23.885-94.707,23.885-94.707l-29.692-.022-3.164,10.943s-7.419,27.242-9.581,42.88l-6.197,34.767v.098c-.421,7.22,1.301,14.391,4.995,20.74,4.035,6.938,11.172,15.174,15.088,22.651,5.152,9.868,10.015,19.76,14.169,28.61,4.377,9.328,7.938,17.48,10.16,23.143,2.103,.22,8.451-3.31,10.278-6.509,0,0-4.495-27.286-14.786-53.53Z" style="fill: rgb(38, 50, 56); transform-origin: 621.108px 359.393px;" id="elfxjkd0jk0md" class="animable"></path><g id="elzv8u0kko2po"><path d="M625.406,348.832c3.617-12.022,7.667-18.873,9.507-27.802,.016-2.084-6.91-11.006-10.437-14.6,0,0-4.243,17.051,.93,42.403Z" style="opacity: 0.2; transform-origin: 628.876px 327.632px;" class="animable"></path></g><g id="el8ryll4onoyi"><path d="M628.045,428.161c4.377,9.328,7.938,17.48,10.16,23.143,2.103,.22,8.451-3.31,10.278-6.509,0,0-4.495-27.286-14.786-53.53-2.09,10.836-4.429,24.528-5.652,36.896Z" style="opacity: 0.2; transform-origin: 638.264px 421.289px;" class="animable"></path></g><path d="M620.233,268.092s11.301,72.278,12.616,88.55c0,0,6.981,78.938,5.73,98.778l15.571,.7s10.473-59.787,5.177-98.155c-.46-5.002,4.364-37.623,5.126-50.618,1.834-31.264-11.879-39.853-11.879-39.853l-32.342,.597Z" style="fill: rgb(38, 50, 56); transform-origin: 642.427px 361.807px;" id="elmeek7ueyt4" class="animable"></path><g id="elr3k4a0omgb9"><polygon points="639.953 269.315 642.428 308.123 664.623 305.477 664.623 301.488 639.953 269.315" style="opacity: 0.2; transform-origin: 652.288px 288.719px;" class="animable"></polygon></g><path d="M650.689,270.285c.868-9.845,4.364-27.887,10.383-46.835,1.958-6.162-1.363-13.118-1.363-13.118,0,0-8.192-.212-9.02-.305-.907-.106-1.84-.199-2.773-.278-7.031-.583-12.788-1.007-19.058-.649-1.577,.093-3.194,.225-4.784,.358-.513,.053-3.84,.103-4.34,.156,0,0-9.015,10.548-9.501,17.995-.263,4.161-2.273,5.951-2.05,15.902,.039,6.758,4.944,16.603,5.391,26.104l37.115,.67Z" style="fill: rgb(255, 255, 255); transform-origin: 634.928px 239.627px;" id="el6ofy5esboz" class="animable"></path><path d="M643.679,304.97l26.119-2.73-16.549-46.368s1.371-.464,3.737-9.341c1.143-4.32,2.339-8.904,3.351-12.986,1.472-5.883,2.576-10.759,2.655-12.349,.263-4.969-5.763-12.85-5.763-12.85l-15.286-1.883s-2.924,10.558-3.541,30.739c-.618,20.167,5.278,67.767,5.278,67.767Z" style="fill: rgb(0, 255, 136); transform-origin: 654.077px 255.716px;" id="elpon2n6asfia" class="animable"></path><path d="M628.752,205.295s-13.139,15.855-16.366,27.294c-2.122,7.523,2.063,29.197,1.575,34.931-.804,9.45-4.979,21.016-10.39,37.957l-3.579-.508,9.858-37.497s-4.561-28.255-3.348-35.325c1.213-7.07,11.75-24.213,11.75-24.213l4.809-.331,5.692-2.308Z" style="fill: rgb(0, 255, 136); transform-origin: 614.372px 255.386px;" id="elvgslhq7m2s" class="animable"></path><path d="M642.338,204.242s-5.91,11.665-3.675,41.018l9.819-21.101-3.554-5.766,4.717-9.425s-5.045-3.245-7.165-4.961l-.142,.235Z" style="fill: rgb(0, 255, 136); transform-origin: 643.902px 224.634px;" id="elazibr9r12rh" class="animable"></path><g id="elvzbtf2my3ze"><path d="M655.08,244.132c.434,1.113,1.104,1.882,1.906,2.398,1.143-4.32,2.339-8.904,3.351-12.986-2.655-3.233-4.903-5.936-4.903-5.936,0,0-3.062,9.58-.355,16.523Z" style="opacity: 0.2; transform-origin: 657.149px 237.069px;" class="animable"></path></g><path d="M656.813,208.315c5.76-.248,19.059,27.459,24.253,40.963,1.539,4.001-1.846,9.13-4.821,9.95-6.667,1.839-40.055,3.682-40.055,3.682l-1.267-9.94,28.397-5.949-9.085-13.702s-3.4-6.911-2.765-13.321c.635-6.41,5.343-11.683,5.343-11.683Z" style="fill: rgb(0, 255, 136); transform-origin: 658.187px 235.612px;" id="el16ulyq2gfh8i" class="animable"></path><g id="elp5nb2wtrmok"><g style="opacity: 0.2; transform-origin: 643.902px 224.634px;" class="animable"><path d="M642.338,204.242s-5.91,11.665-3.675,41.018l9.819-21.101-3.554-5.766,4.717-9.425s-5.045-3.245-7.165-4.961l-.142,.235Z" id="eljrpmkkusvhe" class="animable" style="transform-origin: 643.902px 224.634px;"></path></g></g><g id="el10hvlccci14"><path d="M663.32,247.022s4.206-.652,6.877,1.573c0,0-2.879-4.607-8.045-3.336l1.168,1.762Z" style="opacity: 0.2; transform-origin: 666.175px 246.816px;" class="animable"></path></g><path d="M612.08,245.431s-2.199-6.473-1.797-12.447c.402-5.974,.495-10.431,.495-10.431l6.778-5.009-.892-6.107s3.268-2.007,6.305-4.063c2.075-1.405,6.145-3.53,6.68-3.366,0,0-17.31,21.906-17.397,30.869-.084,8.644-.172,10.555-.172,10.555Z" style="fill: rgb(0, 255, 136); transform-origin: 619.941px 224.716px;" id="elra29d7tu7sa" class="animable"></path><g id="ellsi4ei8jea"><path d="M612.08,245.431s-2.199-6.473-1.797-12.447c.402-5.974,.495-10.431,.495-10.431l6.778-5.009-.892-6.107s3.268-2.007,6.305-4.063c2.075-1.405,6.145-3.53,6.68-3.366,0,0-17.31,21.906-17.397,30.869-.084,8.644-.172,10.555-.172,10.555Z" style="opacity: 0.3; transform-origin: 619.941px 224.716px;" class="animable"></path></g><g id="elbw8rsdelim9"><path d="M609.403,264.605l-2.328-22.072v24.477s1.452-1.216,2.328-2.405Z" style="opacity: 0.3; transform-origin: 608.239px 254.772px;" class="animable"></path></g><g id="el7fojo9buhky"><polygon points="639.417 262.723 655.306 261.639 656.244 264.265 639.705 266.371 639.417 262.723" style="opacity: 0.2; transform-origin: 647.831px 264.005px;" class="animable"></polygon></g><path d="M625.28,209.849l4.754-7.528,3.052,3.751,7.979-4.993,1.415,2.929-3.264,9.576s-8.157,3.339-8.59,3.339-5.347-7.073-5.347-7.073Z" style="fill: rgb(255, 255, 255); transform-origin: 633.88px 209.001px;" id="elc45rsgbto7" class="animable"></path><g id="elf9er3kcs6bd"><polygon points="625.065 210.148 626.97 214.86 631.706 210.148 634.928 215.681 639.741 213.323 634.611 217.385 631.643 211.324 626.212 216.438 625.065 210.148" style="opacity: 0.3; transform-origin: 632.403px 213.766px;" class="animable"></polygon></g></g><path d="M571.977,222.692c4.357,4.732,9.122,9.044,13.931,13.282,2.457,2.073,36.558,29.889,39.075,31.882l3.755,3.032c1.346,1.231,3.278,1.744,5.229,1.389,2.16-.33,3.829-2.176,3.814-4.218,.053-1.854-.809-3.548-2.333-4.582l-3.827-2.944c-2.529-1.985-36.88-29.533-39.475-31.449-5.275-3.737-9.703-8.544-15.437-11.768-1.271-.75-3.959,.836-4.868,2.114-.752,1.057-.697,2.399,.134,3.262h0Z" style="fill: rgb(38, 50, 56); transform-origin: 604.548px 244.755px;" id="elgkzbopjwsy" class="animable"></path><g id="ellfyzxqu2vs9"><g style="opacity: 0.3; transform-origin: 604.548px 244.755px;" class="animable"><path d="M571.977,222.692c4.357,4.732,9.122,9.044,13.931,13.282,2.457,2.073,36.558,29.889,39.075,31.882l3.755,3.032c1.346,1.231,3.278,1.744,5.229,1.389,2.16-.33,3.829-2.176,3.814-4.218,.053-1.854-.809-3.548-2.333-4.582l-3.827-2.944c-2.529-1.985-36.88-29.533-39.475-31.449-5.275-3.737-9.703-8.544-15.437-11.768-1.271-.75-3.959,.836-4.868,2.114-.752,1.057-.697,2.399,.134,3.262h0Z" style="fill: rgb(255, 255, 255); transform-origin: 604.548px 244.755px;" id="elowdvrb7ao48" class="animable"></path></g></g><g id="elh4alpuzyrb5" class="animable" style="transform-origin: 536.479px 177.305px;"><g id="elnlhymgd2ieq" class="animable" style="transform-origin: 536.794px 177.043px;"><path d="M547.82,163.453h-9.744l.297,38.836s13.886,.807,15.743-12.352c1.857-13.16-2.518-22.848-6.296-26.483Z" style="fill: rgb(0, 255, 136); transform-origin: 546.316px 182.876px;" id="el7l8e6czbk1r" class="animable"></path><path d="M560.784,154.146c.407,1.758,.084,3.803-.467,5.499-.57,1.755-1.485,3.371-2.71,4.751-2.446,2.755-6.122,4.305-9.787,4.292-1.679-.006-1.683-2.616,0-2.611,2.947,.01,5.801-1.203,7.802-3.375,.96-1.042,1.697-2.31,2.145-3.654,.419-1.258,.805-2.886,.499-4.208-.379-1.635,2.138-2.333,2.517-.694h0Z" style="fill: rgb(0, 255, 136); transform-origin: 553.763px 160.95px;" id="el9if9ht0ojeo" class="animable"></path><path d="M569.476,178.476c-5.426-2.38-11.886-1.848-16.924,1.214-1.439,.875-2.753-1.382-1.318-2.254,5.897-3.585,13.266-3.974,19.559-1.214,.651,.285,.788,1.224,.468,1.786-.381,.67-1.144,.75-1.786,.468h0Z" style="fill: rgb(0, 255, 136); transform-origin: 561.02px 177.15px;" id="elw2cfgbuwqam" class="animable"></path><path d="M562.61,197.171c-2.326-4.922-6.788-8.59-12.086-9.867-1.632-.393-.941-2.911,.694-2.517,5.894,1.421,11.053,5.58,13.646,11.066,.301,.637,.177,1.408-.468,1.786-.568,.332-1.483,.172-1.786-.468h0Z" style="fill: rgb(0, 255, 136); transform-origin: 557.306px 191.276px;" id="elanvsims17ql" class="animable"></path><path d="M525.771,163.453h9.744l-.297,38.836s-13.886,.807-15.743-12.352c-1.857-13.16,2.518-22.848,6.296-26.483Z" style="fill: rgb(0, 255, 136); transform-origin: 527.275px 182.876px;" id="el0bg02be1az1p" class="animable"></path><path d="M515.325,154.84c-.299,1.29,.067,2.879,.467,4.111,.448,1.381,1.193,2.683,2.177,3.752,2.002,2.172,4.856,3.385,7.802,3.375,1.68-.006,1.682,2.605,0,2.611-3.665,.012-7.341-1.537-9.787-4.292-1.224-1.379-2.144-2.996-2.71-4.751-.548-1.697-.874-3.739-.467-5.499,.379-1.636,2.896-.944,2.517,.694h0Z" style="fill: rgb(0, 255, 136); transform-origin: 519.828px 160.951px;" id="eljuobm5icgxs" class="animable"></path><path d="M502.798,176.222c6.293-2.76,13.663-2.37,19.559,1.214,1.434,.871,.123,3.13-1.318,2.254-5.038-3.062-11.498-3.593-16.924-1.214-.65,.285-1.394,.186-1.786-.468-.33-.551-.176-1.503,.468-1.786h0Z" style="fill: rgb(0, 255, 136); transform-origin: 512.569px 177.15px;" id="el1qktz4b3fdw" class="animable"></path><path d="M508.728,195.854c2.593-5.487,7.752-9.646,13.646-11.066,1.633-.394,2.329,2.123,.694,2.517-5.298,1.277-9.76,4.945-12.086,9.867-.301,.637-1.215,.802-1.786,.468-.653-.382-.771-1.146-.468-1.786h0Z" style="fill: rgb(0, 255, 136); transform-origin: 516.285px 191.277px;" id="el73u5peuo5wb" class="animable"></path><path d="M547.22,161.432c-.074,.221-1.257-9.644-9.963-9.644s-10.99,9.648-10.99,9.648l20.953-.004Z" style="fill: rgb(0, 255, 136); transform-origin: 536.743px 156.612px;" id="el2bs6wk1mrbl" class="animable"></path></g><path d="M594.876,155.464c-12.062-32.252-47.985-48.619-80.237-36.557-32.184,12.037-48.563,47.844-36.622,80.064,11.966,32.288,47.841,48.762,80.128,36.796,32.288-11.966,48.762-47.841,36.795-80.128-.021-.058-.043-.116-.065-.174Zm-109.402,40.898l-.034-.093c-10.424-28.116,3.919-59.359,32.035-69.783,28.077-10.369,59.25,3.939,69.693,31.989,10.462,28.102-3.838,59.364-31.939,69.826-28.102,10.462-59.364-3.838-69.826-31.94h.072Z" style="fill: rgb(38, 50, 56); transform-origin: 536.479px 177.305px;" id="elaaa54uzzm68" class="animable"></path><g id="elte8tz2bygx"><path d="M594.876,155.464c-12.062-32.252-47.985-48.619-80.237-36.557-32.184,12.037-48.563,47.844-36.622,80.064,11.966,32.288,47.841,48.762,80.128,36.796,32.288-11.966,48.762-47.841,36.795-80.128-.021-.058-.043-.116-.065-.174Zm-109.402,40.898l-.034-.093c-10.424-28.116,3.919-59.359,32.035-69.783,28.077-10.369,59.25,3.939,69.693,31.989,10.462,28.102-3.838,59.364-31.939,69.826-28.102,10.462-59.364-3.838-69.826-31.94h.072Z" style="fill: rgb(255, 255, 255); opacity: 0.3; transform-origin: 536.479px 177.305px;" class="animable"></path></g></g><path d="M626.203,251.378l9.528,2.75,1.155,8.101c-.914,5.168-9.933,1.222-9.933,1.222l-2.02,1.283c-1.64,1.041-5.541-.105-5.876-2.03l-.233-4.926c-.174-1.001,1.136-2.925,1.931-3.55l3.019-2.374c.687-.541,1.589-.717,2.428-.475Z" style="fill: rgb(253, 187, 181); transform-origin: 627.847px 258.2px;" id="elz7z4b99qgw" class="animable"></path><g id="eldoo2lt1vux6" class="animable" style="transform-origin: 581.395px 233.486px;"><path d="M577.656,228.749s5.675-1.95,7.389-1.2c1.714,.75-.373,2.416-.373,2.416,0,0,2.409-1.692,3.266-.766,1.028,1.111-1.166,2.847-1.166,2.847,0,0,2.023-1.301,2.73-.427,.733,.907-1.604,3.042-1.604,3.042,0,0,1.598-.647,1.745,.239,.147,.886-4.726,5.513-7.04,5.878-2.315,.365-8.027-6.104-8.983-7.772-.956-1.668-.464-4.054,1.405-6.826l2.63,2.568h0Z" style="fill: rgb(253, 187, 181); transform-origin: 581.395px 233.486px;" id="eldtwy7miz4pk" class="animable"></path><g id="el18aacce5rkg"><path d="M584.762,230.076l-.01,.007-4.341,2.749c-.058,.037-.141,.014-.184-.051-.043-.065-.03-.15,.027-.185l4.34-2.749c.058-.037,.141-.014,.184,.051,.041,.061,.032,.138-.017,.177Z" style="opacity: 0.2; transform-origin: 582.503px 231.34px;" class="animable"></path></g><g id="elwn2ej3w96ug"><path d="M586.747,232.247l-.003,.002-3.959,2.972c-.055,.041-.138,.024-.185-.038-.048-.063-.041-.13,.014-.188l3.959-2.972c.055-.041,.138-.024,.185,.038,.047,.062,.041,.144-.011,.186Z" style="opacity: 0.2; transform-origin: 584.679px 233.622px;" class="animable"></path></g><g id="elcuevvb7a4bn"><path d="M587.855,234.877l-2.879,2.293c-.054,.043-.137,.028-.186-.033-.048-.061-.045-.145,.009-.188l2.879-2.293c.054-.043,.137-.028,.186,.033,.049,.061,.045,.146-.009,.188Z" style="opacity: 0.2; transform-origin: 586.327px 235.913px;" class="animable"></path></g></g></g></g><defs>     <filter id="active" height="200%">         <feMorphology in="SourceAlpha" result="DILATED" operator="dilate" radius="2"></feMorphology>                <feFlood flood-color="#32DFEC" flood-opacity="1" result="PINK"></feFlood>        <feComposite in="PINK" in2="DILATED" operator="in" result="OUTLINE"></feComposite>        <feMerge>            <feMergeNode in="OUTLINE"></feMergeNode>            <feMergeNode in="SourceGraphic"></feMergeNode>        </feMerge>    </filter>    <filter id="hover" height="200%">        <feMorphology in="SourceAlpha" result="DILATED" operator="dilate" radius="2"></feMorphology>                <feFlood flood-color="#ff0000" flood-opacity="0.5" result="PINK"></feFlood>        <feComposite in="PINK" in2="DILATED" operator="in" result="OUTLINE"></feComposite>        <feMerge>            <feMergeNode in="OUTLINE"></feMergeNode>            <feMergeNode in="SourceGraphic"></feMergeNode>        </feMerge>            <feColorMatrix type="matrix" values="0   0   0   0   0                0   1   0   0   0                0   0   0   0   0                0   0   0   1   0 "></feColorMatrix>    </filter></defs></svg>